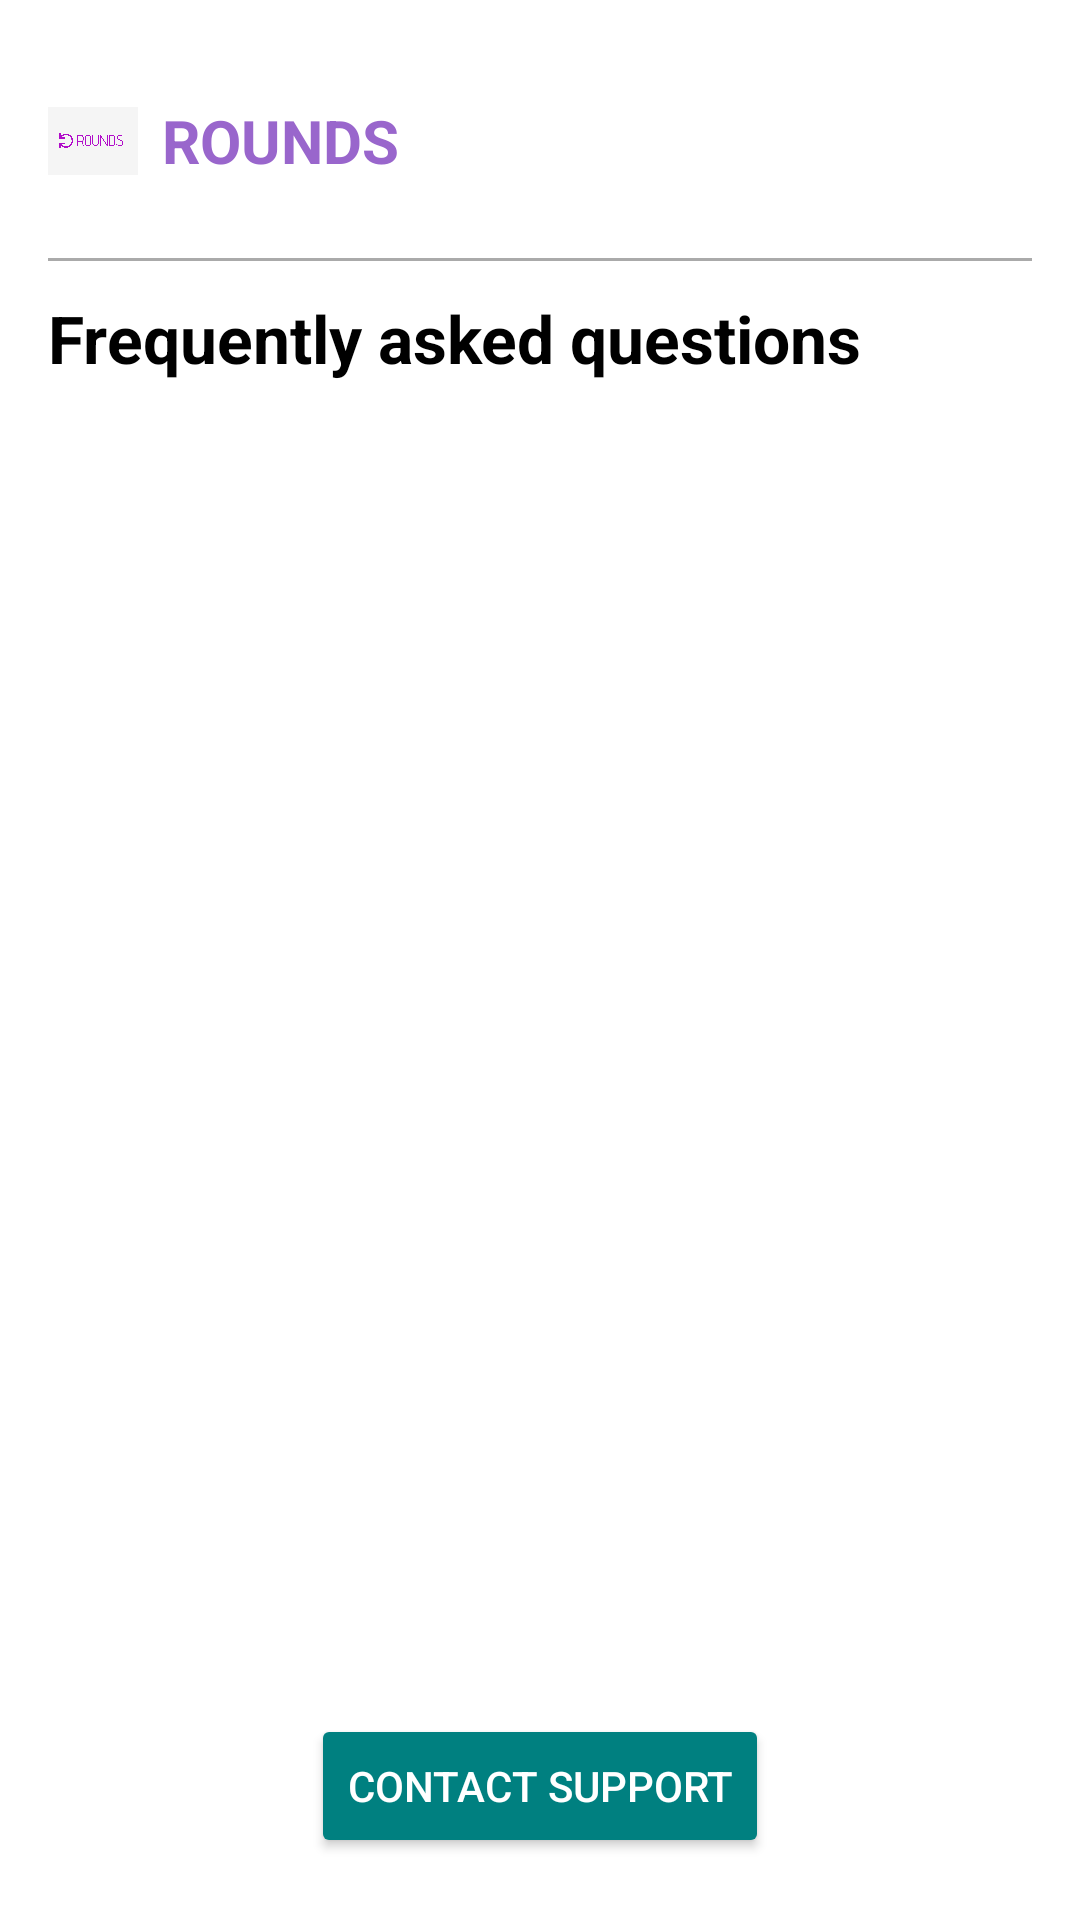

Write the Android layout XML for this screen, with the resource values it uses.
<!-- AndroidManifest.xml: application theme Theme.Rounds_FYP -->
<!-- res/layout/fragment_faq_page.xml -->
<?xml version="1.0" encoding="utf-8"?>
<androidx.constraintlayout.widget.ConstraintLayout xmlns:android="http://schemas.android.com/apk/res/android"
    xmlns:app="http://schemas.android.com/apk/res-auto"
    android:layout_width="match_parent"
    android:layout_height="match_parent"
    xmlns:tools="http://schemas.android.com/tools"
    android:padding="16dp"
    android:background="@android:color/white"
    tools:context=".faq_page">

    
    <LinearLayout
        android:id="@+id/linearLayout3"
        android:layout_width="match_parent"
        android:layout_height="wrap_content"
        android:gravity="center_vertical"
        android:orientation="horizontal"
        android:paddingTop="16dp"
        android:paddingBottom="8dp"
        app:layout_constraintEnd_toEndOf="parent"
        app:layout_constraintStart_toStartOf="parent"
        app:layout_constraintTop_toTopOf="parent">

        <ImageView
            android:layout_width="30dp"
            android:layout_height="30dp"
            android:src="@drawable/rounds_logo" />

        <TextView
            android:layout_width="wrap_content"
            android:layout_height="wrap_content"
            android:paddingStart="8dp"
            android:text="ROUNDS"
            android:textColor="@color/dark_purple"
            android:textSize="20sp"
            android:textStyle="bold" />
    </LinearLayout>

    

    

    

    <View
        android:id="@+id/view"
        android:layout_width="match_parent"
        android:layout_height="1dp"
        android:layout_marginTop="16dp"
        android:background="@android:color/darker_gray"
        app:layout_constraintEnd_toEndOf="parent"
        app:layout_constraintHorizontal_bias="1.0"
        app:layout_constraintStart_toStartOf="parent"
        app:layout_constraintTop_toBottomOf="@+id/linearLayout3" />

    <TextView
        android:id="@+id/faqHeading"
        android:layout_width="wrap_content"
        android:layout_height="wrap_content"
        android:layout_marginTop="11dp"
        android:text="Frequently asked questions"
        android:textColor="@android:color/black"
        android:textSize="22sp"
        android:textStyle="bold"
        app:layout_constraintStart_toStartOf="parent"
        app:layout_constraintTop_toBottomOf="@+id/view" />

    <ExpandableListView
        android:id="@+id/faqListView"
        android:layout_width="392dp"
        android:layout_height="428dp"
        android:divider="@android:color/darker_gray"
        android:dividerHeight="1dp"
        android:paddingStart="10dp"
        app:layout_constraintEnd_toEndOf="parent"
        app:layout_constraintStart_toStartOf="parent"
        app:layout_constraintTop_toBottomOf="@+id/faqHeading" />

    <Button
        android:id="@+id/btnContact"
        android:layout_width="wrap_content"
        android:layout_height="wrap_content"
        android:text="Contact Support"
        android:layout_marginTop="16dp"
        android:layout_marginBottom="16dp"
        android:layout_gravity="center"
        android:backgroundTint="@color/turquoise"
        android:textColor="@android:color/white"
        app:layout_constraintTop_toBottomOf="@id/faqListView"
        app:layout_constraintStart_toStartOf="parent"
        app:layout_constraintEnd_toEndOf="parent"/>


</androidx.constraintlayout.widget.ConstraintLayout>
<!-- resources referenced by this layout -->
<resources>
  <color name="dark_purple">#9966CC</color>
  <color name="turquoise">#008080</color>
  <!-- drawable rounds_logo: png bitmap (drawable, 21168 bytes) -->
  <style name="Theme.Rounds_FYP" parent="Theme.MaterialComponents.DayNight.NoActionBar">
  
          <item name="colorPrimary">@color/dark_purple</item>
          <item name="colorPrimaryVariant">@color/light_purple</item>
          <item name="colorOnPrimary">@android:color/white</item>
  
          <item name="colorSecondary">@color/turquoise</item>
          <item name="colorOnSecondary">@android:color/white</item>
  
          <item name="textInputStyle">@style/Widget.MaterialComponents.TextInputLayout.OutlinedBox</item>
          <item name="materialButtonStyle">@style/Widget.MaterialComponents.Button</item>
      </style>
  <color name="light_purple">#C8A2C8</color>
</resources>
